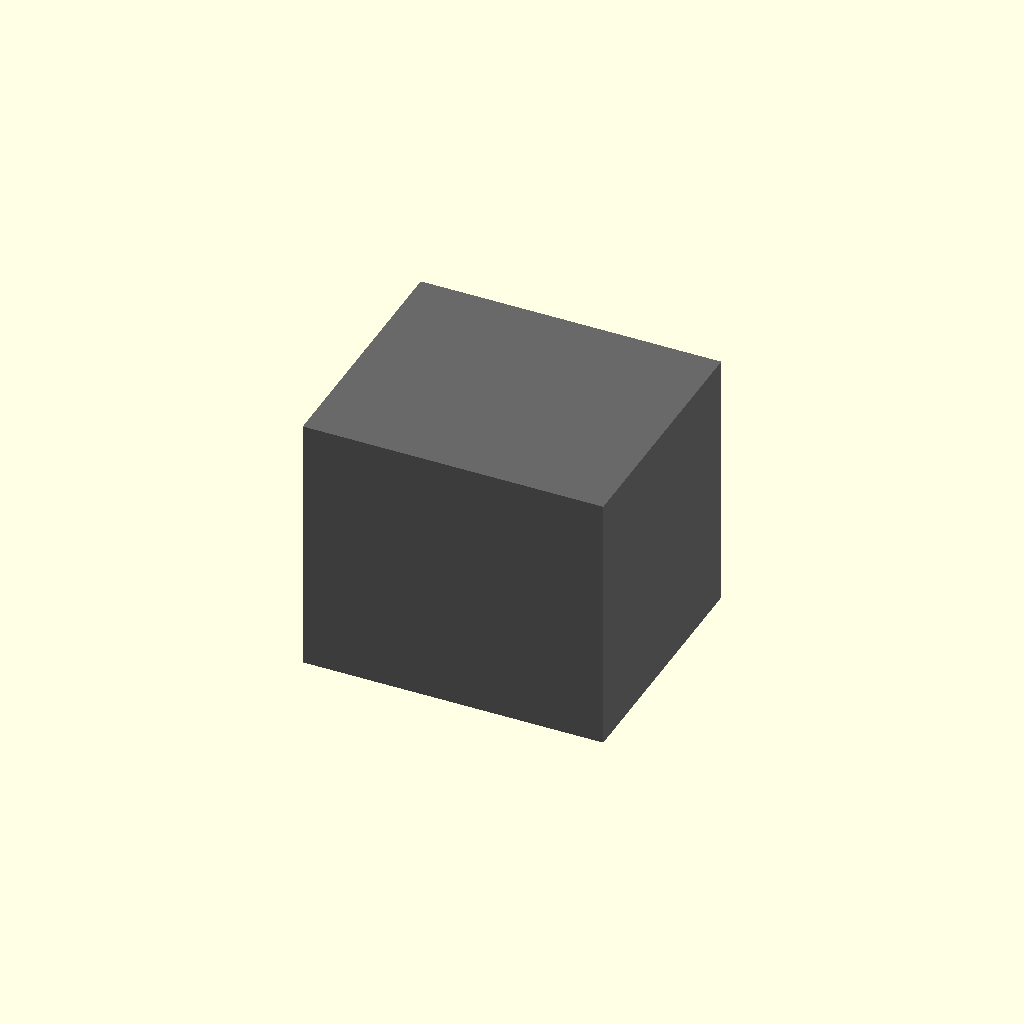
Cell 1: the model at its default parameters.
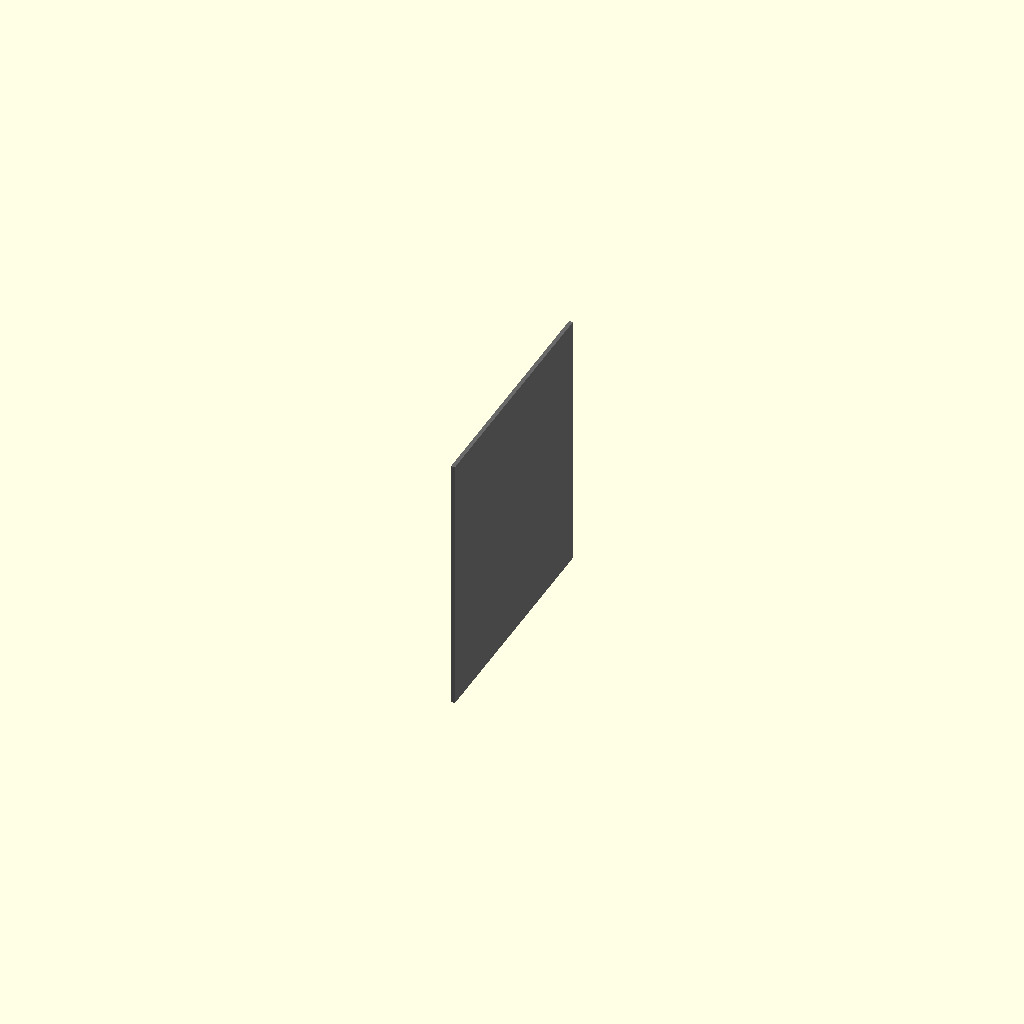
Cell 2: width_mm = 0.5 (everything else at default).
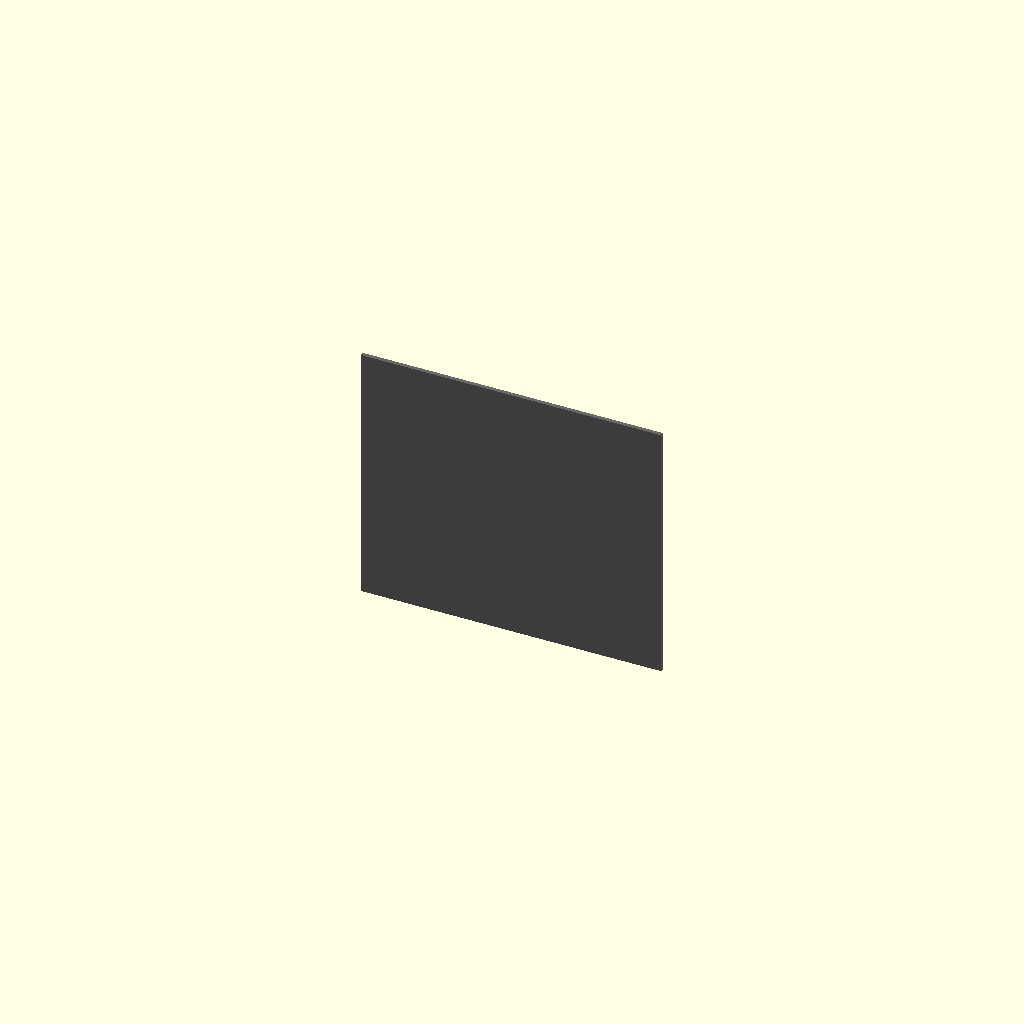
Cell 3: the same model with depth_mm = 0.5.
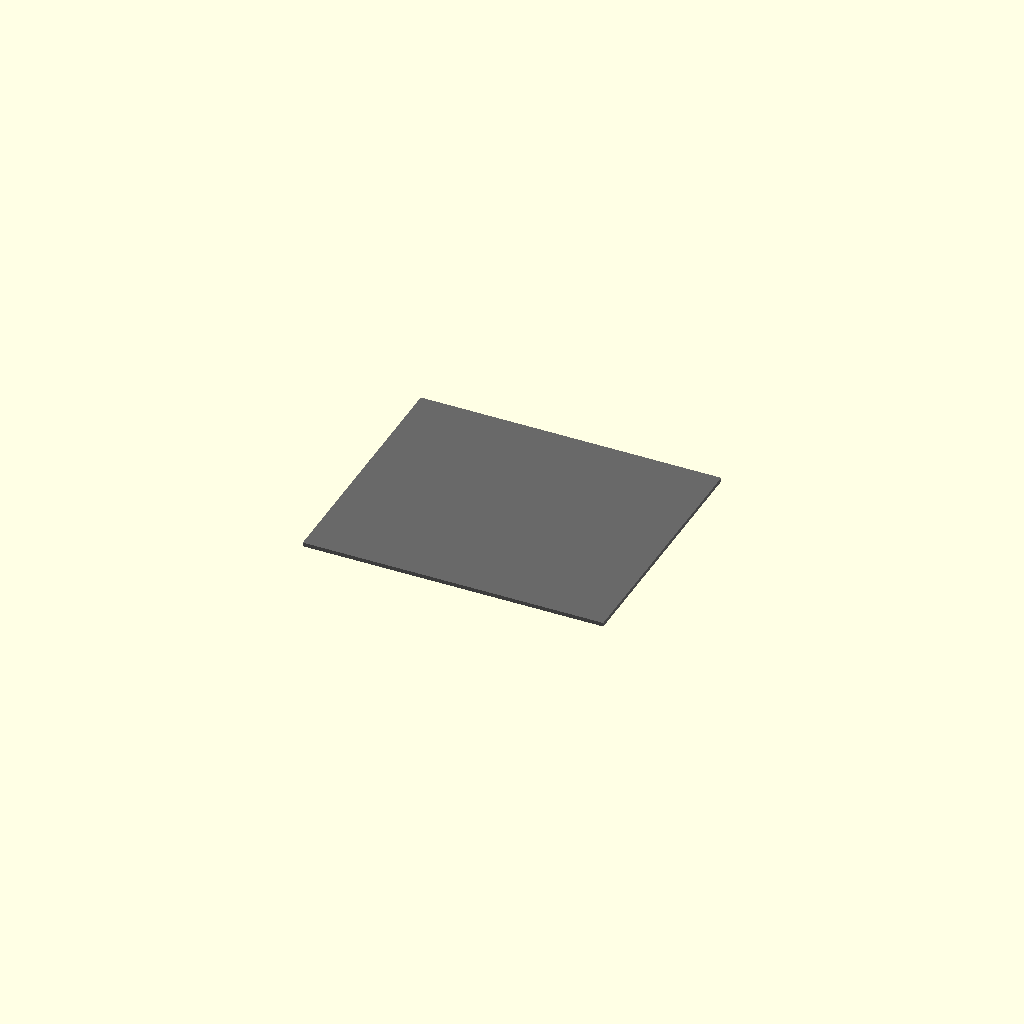
Cell 4: height_mm = 0.5 (everything else at default).
All cells are drawn from one camera (rotation 55°, 0°, 25°, orthographic, colour scheme Cornfield), so only the parameter changes between them.
Source of the model, results/nopscadlib/ablations/no_multiview/scad/transformer__SMALLTX.scad:
// Parameters
width_mm = 38.0; //[19.0:76.0:0.5]
depth_mm = 32.0; //[16.0:64.0:0.5]
height_mm = 33.0; //[16.5:66.0:0.5]

// Transformer - complete geometry
module transformer() {
  color("DimGray") {
    // Main body
    cube([width_mm, depth_mm, height_mm], center=true);
  }
}

// Assembly
module assembly() {
  transformer();
}

assembly();
Parameter table extracted from the source (name, type, default, range or options):
width_mm: number, default 38, range 0.5 to 19, step 76
depth_mm: number, default 32, range 0.5 to 16, step 64
height_mm: number, default 33, range 0.5 to 16.5, step 66
